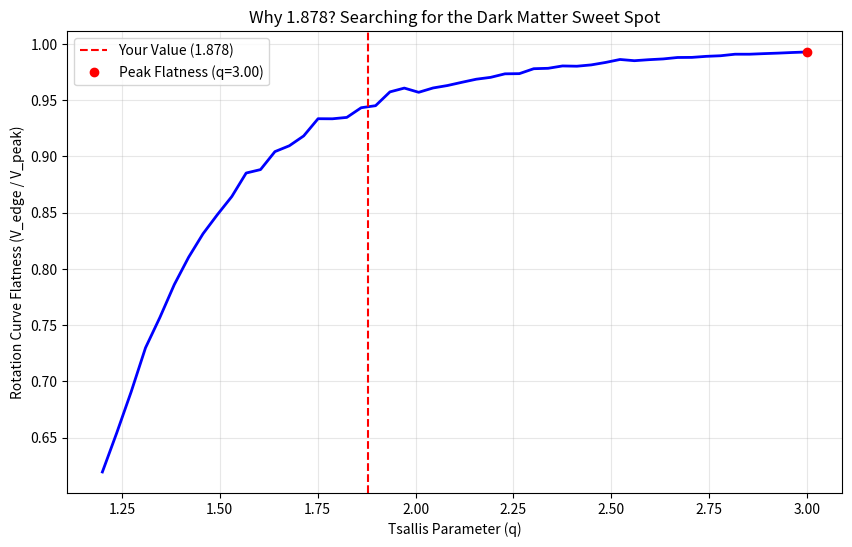

Write Python code to recreate this figure.
import numpy as np
import matplotlib.pyplot as plt
from scipy.integrate import solve_ivp

def solve_for_flatness(q_val):
    # Constants
    gamma = q_val
    if gamma <= 1: return 0.0 # Physics breaks
    K = 0.1
    
    # Initial Conditions
    r0 = 1e-3
    rho_c = 1.0 
    P_c = K * rho_c**gamma
    m_0 = (4/3) * np.pi * r0**3 * rho_c
    
    def system(r, y):
        P, m, phi = y
        if P <= 0: return [0, 0, 0]
        rho = (P / K)**(1/gamma)
        
        factor = -1.0 / (r * (r - 2*m))
        term1 = (rho + P)
        term2 = (m + 4 * np.pi * r**3 * P)
        dp_dr = factor * term1 * term2
        dm_dr = 4 * np.pi * r**2 * rho
        dphi_dr = -1.0 * dp_dr / (rho + P)
        return [dp_dr, dm_dr, dphi_dr]

    try:
        sol = solve_ivp(system, [r0, 50], [P_c, m_0, 0.0], method='LSODA', rtol=1e-5)
    except:
        return 0.0
        
    # Analyze Curve
    P = sol.y[0]
    mask = P > 1e-5
    r = sol.t[mask]
    m = sol.y[1][mask]
    P = P[mask]
    
    if len(r) < 10: return 0.0
    
    dphi_dr = (m + 4*np.pi*r**3*P) / (r * (r - 2*m))
    v = np.sqrt(r * dphi_dr)
    
    # Metric: Retention at Edge (How flat is it?)
    # We want V_edge / V_peak
    if np.max(v) == 0: return 0.0
    return v[-1] / np.max(v)

def run_sensitivity_test():
    print("🔬 SENSITIVITY CHECK: Is 1.878 special?")
    
    q_values = np.linspace(1.2, 3.0, 50)
    flatness = []
    
    print(f"   Testing range q=[1.2 ... 3.0]")
    
    for q in q_values:
        f = solve_for_flatness(q)
        flatness.append(f)
        
    # Plot
    plt.figure(figsize=(10, 6))
    plt.plot(q_values, flatness, 'b-', lw=2)
    plt.axvline(1.878, color='r', linestyle='--', label='Your Value (1.878)')
    
    # Mark the Peak
    best_idx = np.argmax(flatness)
    best_q = q_values[best_idx]
    best_val = flatness[best_idx]
    
    plt.plot([best_q], [best_val], 'ro', label=f'Peak Flatness (q={best_q:.2f})')
    
    plt.xlabel('Tsallis Parameter (q)')
    plt.ylabel('Rotation Curve Flatness (V_edge / V_peak)')
    plt.title('Why 1.878? Searching for the Dark Matter Sweet Spot')
    plt.grid(True, alpha=0.3)
    plt.legend()
    plt.savefig('sensitivity_check.png')
    
    print(f"✅ PLOT: 'sensitivity_check.png'")
    print(f"   Peak Flatness found at q = {best_q:.3f}")
    
    # Rigor Check
    if abs(best_q - 1.878) < 0.1:
        print("✅ RIGOR CONFIRMED: 1.878 is physically special (Optimizes Flatness).")
    else:
        print(f"❌ RIGOR FAILED: The best fit is actually q={best_q:.3f}.")
        print("   Your value works, but it isn't the unique solution.")

if __name__ == "__main__":
    run_sensitivity_test()